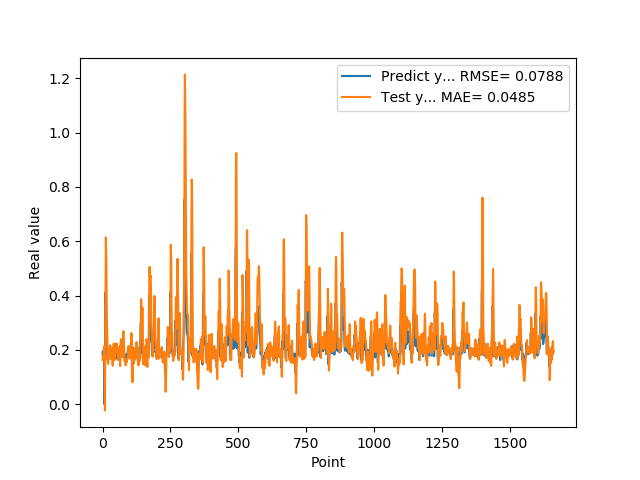

The data file committed next to this chart (first rows):
1.905867606399999914e-01, 1.630007078522079378e-01
1.769561022520000082e-01, 1.719945894783774798e-01
1.810430586339999981e-01, 1.772086051360269032e-01
1.955727785830000398e-01, 1.677656802421436943e-01
1.954265981910000005e-01, 1.863235899239010229e-01
2.004670947789999880e-01, 2.004593178411314680e-01
2.029463946819999587e-01, 2.053929276296034834e-01
0.000000000000000000e+00, 2.127915552092606577e-01
1.862521618600000151e-01, 3.167837763012563285e-02
1.862153261900000301e-01, -2.286395906756508167e-02
4.038094580169999670e-01, 1.821178533321926030e-01
4.118085205549999461e-01, 4.215339646022303599e-01
3.743042349819999948e-01, 6.136527740506060313e-01
3.571429848669999685e-01, 5.748027228064568339e-01
2.572054266930000055e-01, 5.282720622715277869e-01
2.409307956699999753e-01, 4.046257453547411065e-01
2.253161966800000249e-01, 3.047401184336328561e-01
1.935185044999999937e-01, 2.737625587724756282e-01
1.787700653079999924e-01, 2.269419455489015136e-01
1.622045934200000150e-01, 1.818666411655186776e-01
1.761920750140000269e-01, 1.511078612415168443e-01
1.883655935530000325e-01, 1.481220678149579861e-01
1.861467957499999548e-01, 1.742797902909612451e-01
1.954913884399999968e-01, 1.841300679530518958e-01
1.954011768099999935e-01, 1.912893079603767976e-01
1.660518944260000185e-01, 2.003545252732242821e-01
1.907722949980000249e-01, 1.712284813730288180e-01
2.156041562559999625e-01, 1.664943891627349848e-01
1.898660957809999716e-01, 2.162454249393409855e-01
1.770474612709999895e-01, 2.141402714819887754e-01
2.001174986360000074e-01, 1.765918449514984612e-01
1.948629021640000125e-01, 1.869262468164910873e-01
1.922753006219999894e-01, 2.043055388904728153e-01
1.779100298880000042e-01, 1.966073928562014628e-01
1.810636967419999854e-01, 1.798027302557241858e-01
1.680064052340000114e-01, 1.687371303673951273e-01
1.635809391740000174e-01, 1.590352053876722127e-01
1.706920862200000111e-01, 1.416567595957241577e-01
1.916799396280000345e-01, 1.441172480303326009e-01
2.085516005749999957e-01, 1.720811215544240935e-01
2.058236002919999752e-01, 2.099307768777266547e-01
1.828240007160000513e-01, 2.234864791627204916e-01
1.857409924269999846e-01, 1.977977078854572524e-01
1.775099337099999841e-01, 1.782592507486278621e-01
1.752161234619999952e-01, 1.729893526852482877e-01
1.971126049759999999e-01, 1.625670933892416625e-01
1.845117062330000057e-01, 1.820690429206336669e-01
1.984785944219999987e-01, 1.910545065664994435e-01
2.143009155989999692e-01, 1.926815496633174085e-01
1.841159015890000139e-01, 2.224219194325675608e-01
2.104043960570000094e-01, 2.071784193267659502e-01
2.032361328599999739e-01, 2.043804156257020832e-01
2.088565975429999833e-01, 2.226350353616984024e-01
1.960448026660000231e-01, 2.214642238890859038e-01
1.900728046889999523e-01, 2.139028222202378482e-01
1.658952832220000062e-01, 1.955557080629723721e-01
1.872539073229999851e-01, 1.658663825104780276e-01
1.852532625200000171e-01, 1.628237165430942435e-01
1.799222826959999966e-01, 1.821477206075268473e-01
2.012764066460000223e-01, 1.748901951490996198e-01
1.978618204589999985e-01, 1.909583760509608596e-01
... 1,599 more rows
